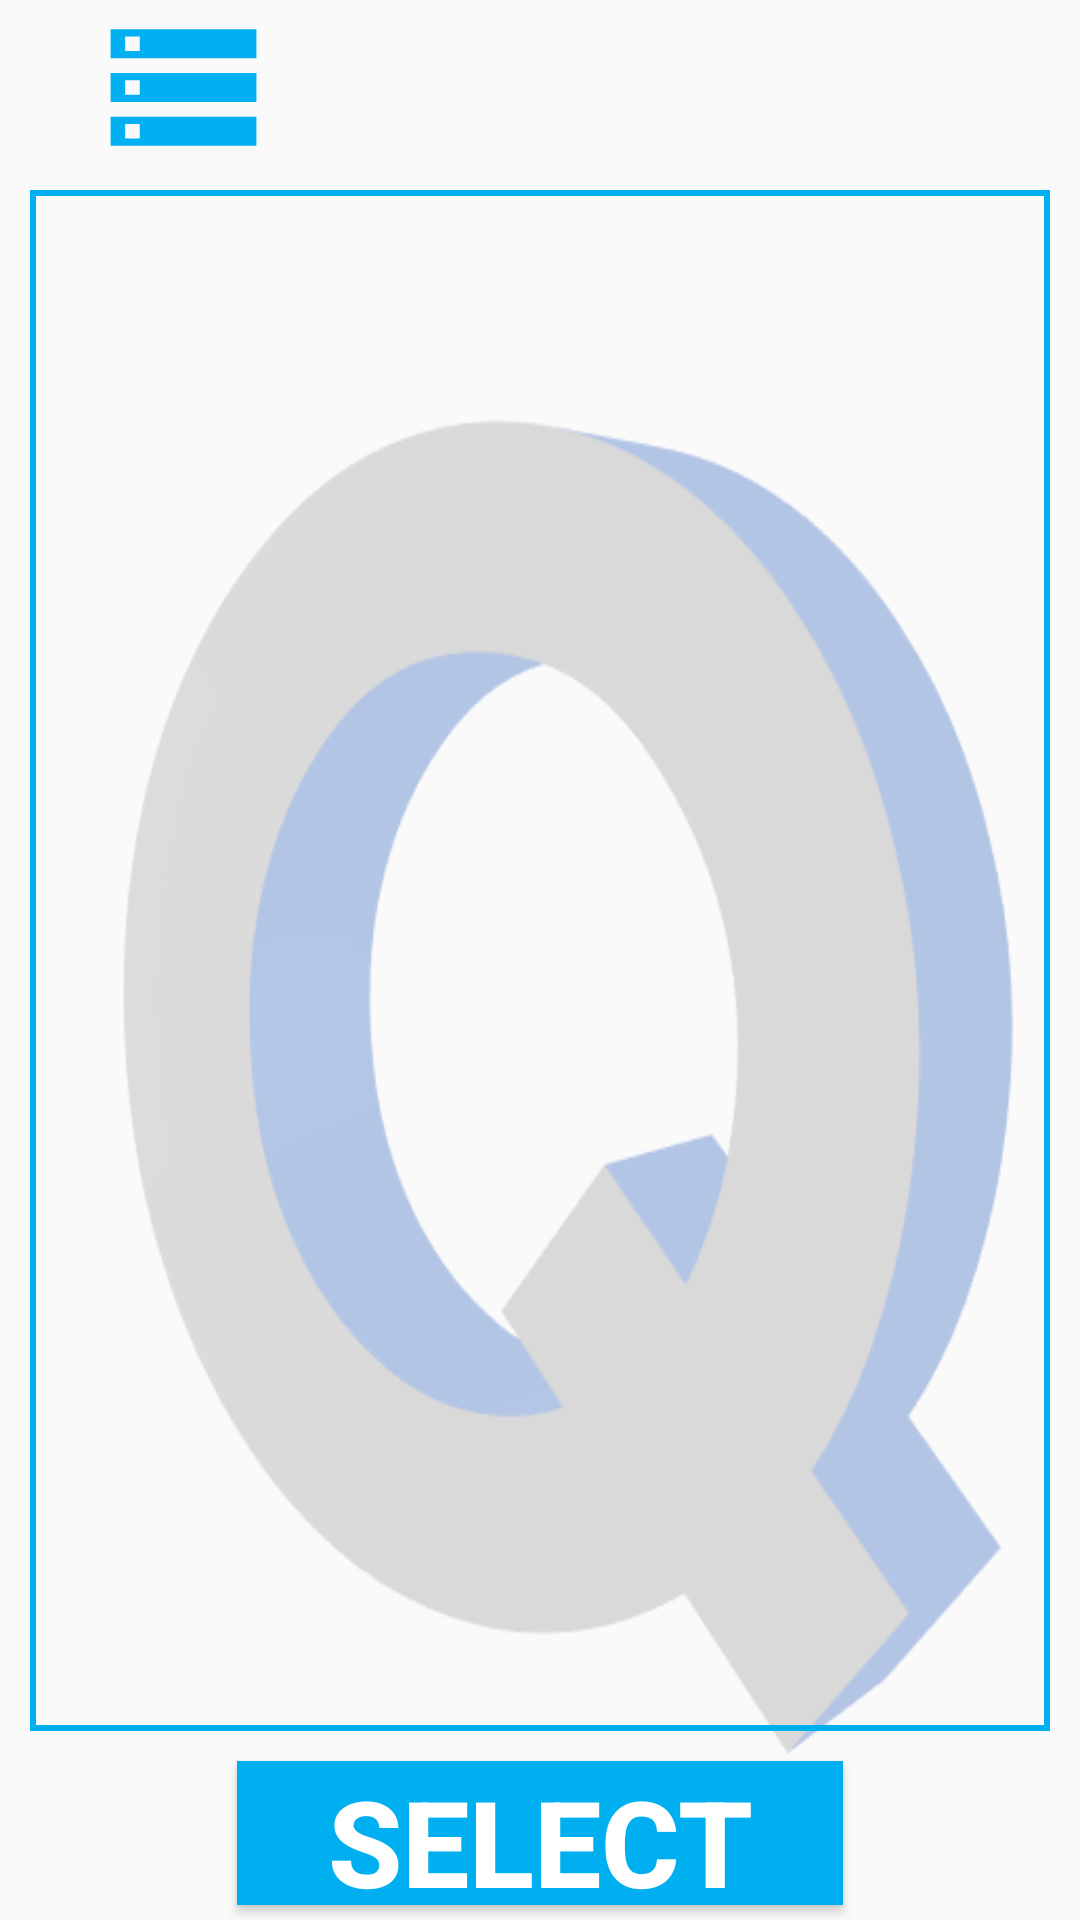

Here is an Android app screen rendered from its layout file. Give the layout XML and the strings, colors and styles it references.
<!-- AndroidManifest.xml: application theme AppTheme -->
<!-- res/layout/activity_select_category.xml -->
<?xml version="1.0" encoding="utf-8"?>

<LinearLayout xmlns:android="http://schemas.android.com/apk/res/android"
    xmlns:app="http://schemas.android.com/apk/res-auto"
    xmlns:tools="http://schemas.android.com/tools"
    android:layout_width="match_parent"
    android:layout_height="match_parent"
    android:background="@drawable/q"
    android:gravity="center"
    android:orientation="vertical"
    tools:context=".SelectCategoryActivity">

    <LinearLayout
        android:layout_width="match_parent"
        android:layout_height="match_parent"
        android:layout_weight="5"
        android:orientation="horizontal">

        <ImageView
            android:id="@+id/imageView13"
            android:layout_width="122dp"
            android:layout_height="match_parent"
            app:srcCompat="@drawable/ic_storage_black_24dp" />

        <Spinner
            android:id="@+id/selectCategorySpinner"
            android:layout_width="match_parent"
            android:layout_height="match_parent"
            android:layout_marginLeft="10dp"
            android:layout_marginTop="5dp"
            android:layout_marginRight="10dp"
            android:layout_marginBottom="5dp"
            android:layout_weight="5"
            android:background="@color/button_secondary_color"
            android:textSize="30dp"/>
    </LinearLayout>

    <TextView
        android:id="@+id/selectCategoryExampleText"
        android:layout_width="match_parent"
        android:layout_height="match_parent"
        android:layout_marginLeft="10dp"
        android:layout_marginTop="5dp"
        android:layout_marginRight="10dp"
        android:layout_marginBottom="5dp"
        android:layout_weight="1"
        android:background="@drawable/border_line"
        android:gravity="center"
        android:textSize="40dp" />

    <Button
        android:id="@+id/selectCategoryButton"
        android:layout_width="wrap_content"
        android:layout_height="match_parent"
        android:layout_marginLeft="10dp"
        android:layout_marginTop="5dp"
        android:layout_marginRight="10dp"
        android:layout_marginBottom="5dp"
        android:layout_weight="5"
        android:background="@color/colorPrimary"
        android:paddingLeft="30dp"
        android:paddingRight="30dp"
        android:text="SELECT"
        android:textColor="#FFFFFF"
        android:textSize="40sp"
        android:textStyle="bold" />

</LinearLayout>
<!-- resources referenced by this layout -->
<resources>
  <color name="colorPrimary">#00AFEF</color>
  <!-- drawable border_line (drawable) -->
  <?xml version="1.0" encoding="utf-8"?>
  
  <layer-list xmlns:android="http://schemas.android.com/apk/res/android" >
  
      <item
          android:bottom="0dp"
          android:left="0dp"
          android:right="0dp"
          android:top="0dp">
          <shape android:shape="rectangle" >
              <stroke
                  android:width="2dp"
                  android:color="@color/colorPrimary" />
  
              <solid android:color="#00000000" />
          </shape>
      </item>
  
  </layer-list>
  <!-- drawable ic_storage_black_24dp (drawable) -->
  <vector android:height="24dp" android:tint="#00B0F0"
      android:viewportHeight="24.0" android:viewportWidth="24.0"
      android:width="24dp" xmlns:android="http://schemas.android.com/apk/res/android">
      <path android:fillColor="#FF000000" android:pathData="M2,20h20v-4L2,16v4zM4,17h2v2L4,19v-2zM2,4v4h20L22,4L2,4zM6,7L4,7L4,5h2v2zM2,14h20v-4L2,10v4zM4,11h2v2L4,13v-2z"/>
  </vector>
  <!-- drawable q: png bitmap (drawable, 11914 bytes) -->
  <style name="AppTheme" parent="Theme.AppCompat.Light.NoActionBar">
          
          <item name="colorPrimary">@color/colorPrimary</item>
          <item name="colorPrimaryDark">@color/colorPrimaryDark</item>
          <item name="colorAccent">@color/colorAccent</item>
      </style>
  <color name="colorPrimaryDark">#FFFFFF</color>
  <color name="colorAccent">#0080C0</color>
</resources>
